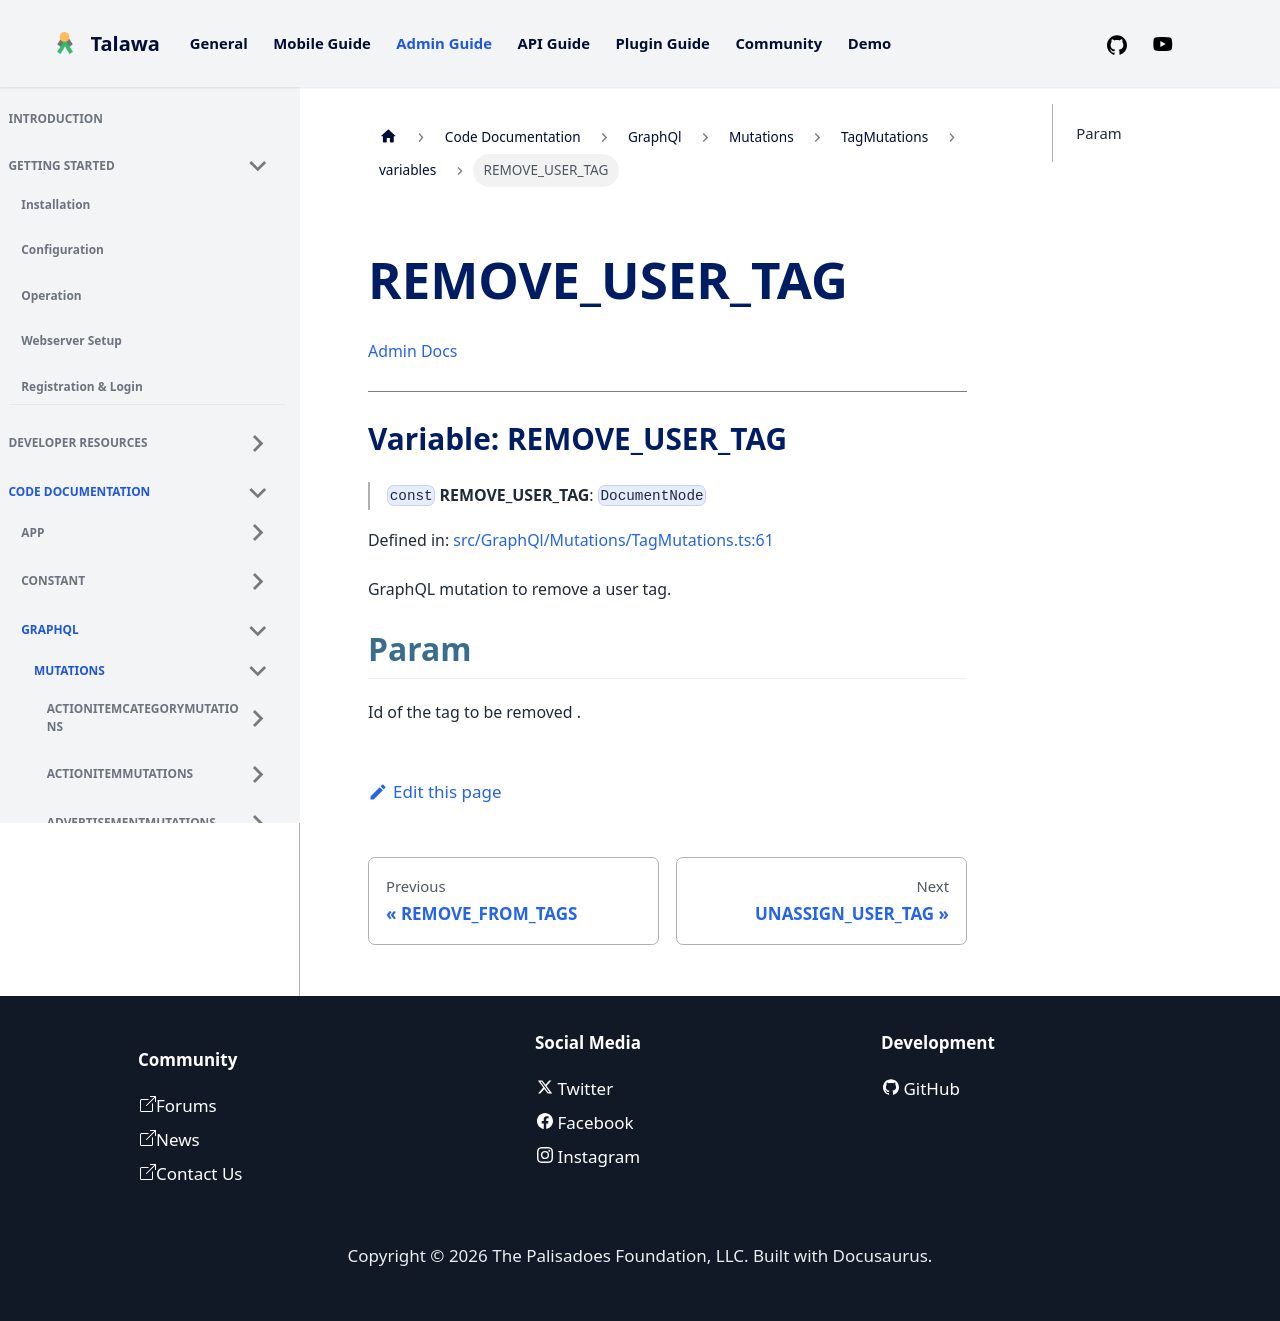

repository: PalisadoesFoundation/talawa-admin · page: docs/auto-docs/GraphQl/Mutations/TagMutations/variables/REMOVE_USER_TAG/index.html · generator: docusaurus

[Admin Docs](/)

***

# Variable: REMOVE\_USER\_TAG

> `const` **REMOVE\_USER\_TAG**: `DocumentNode`

Defined in: [src/GraphQl/Mutations/TagMutations.ts:61](https://github.com/PalisadoesFoundation/talawa-admin/blob/main/src/GraphQl/Mutations/TagMutations.ts#L61)

GraphQL mutation to remove a user tag.

## Param

Id of the tag to be removed .
